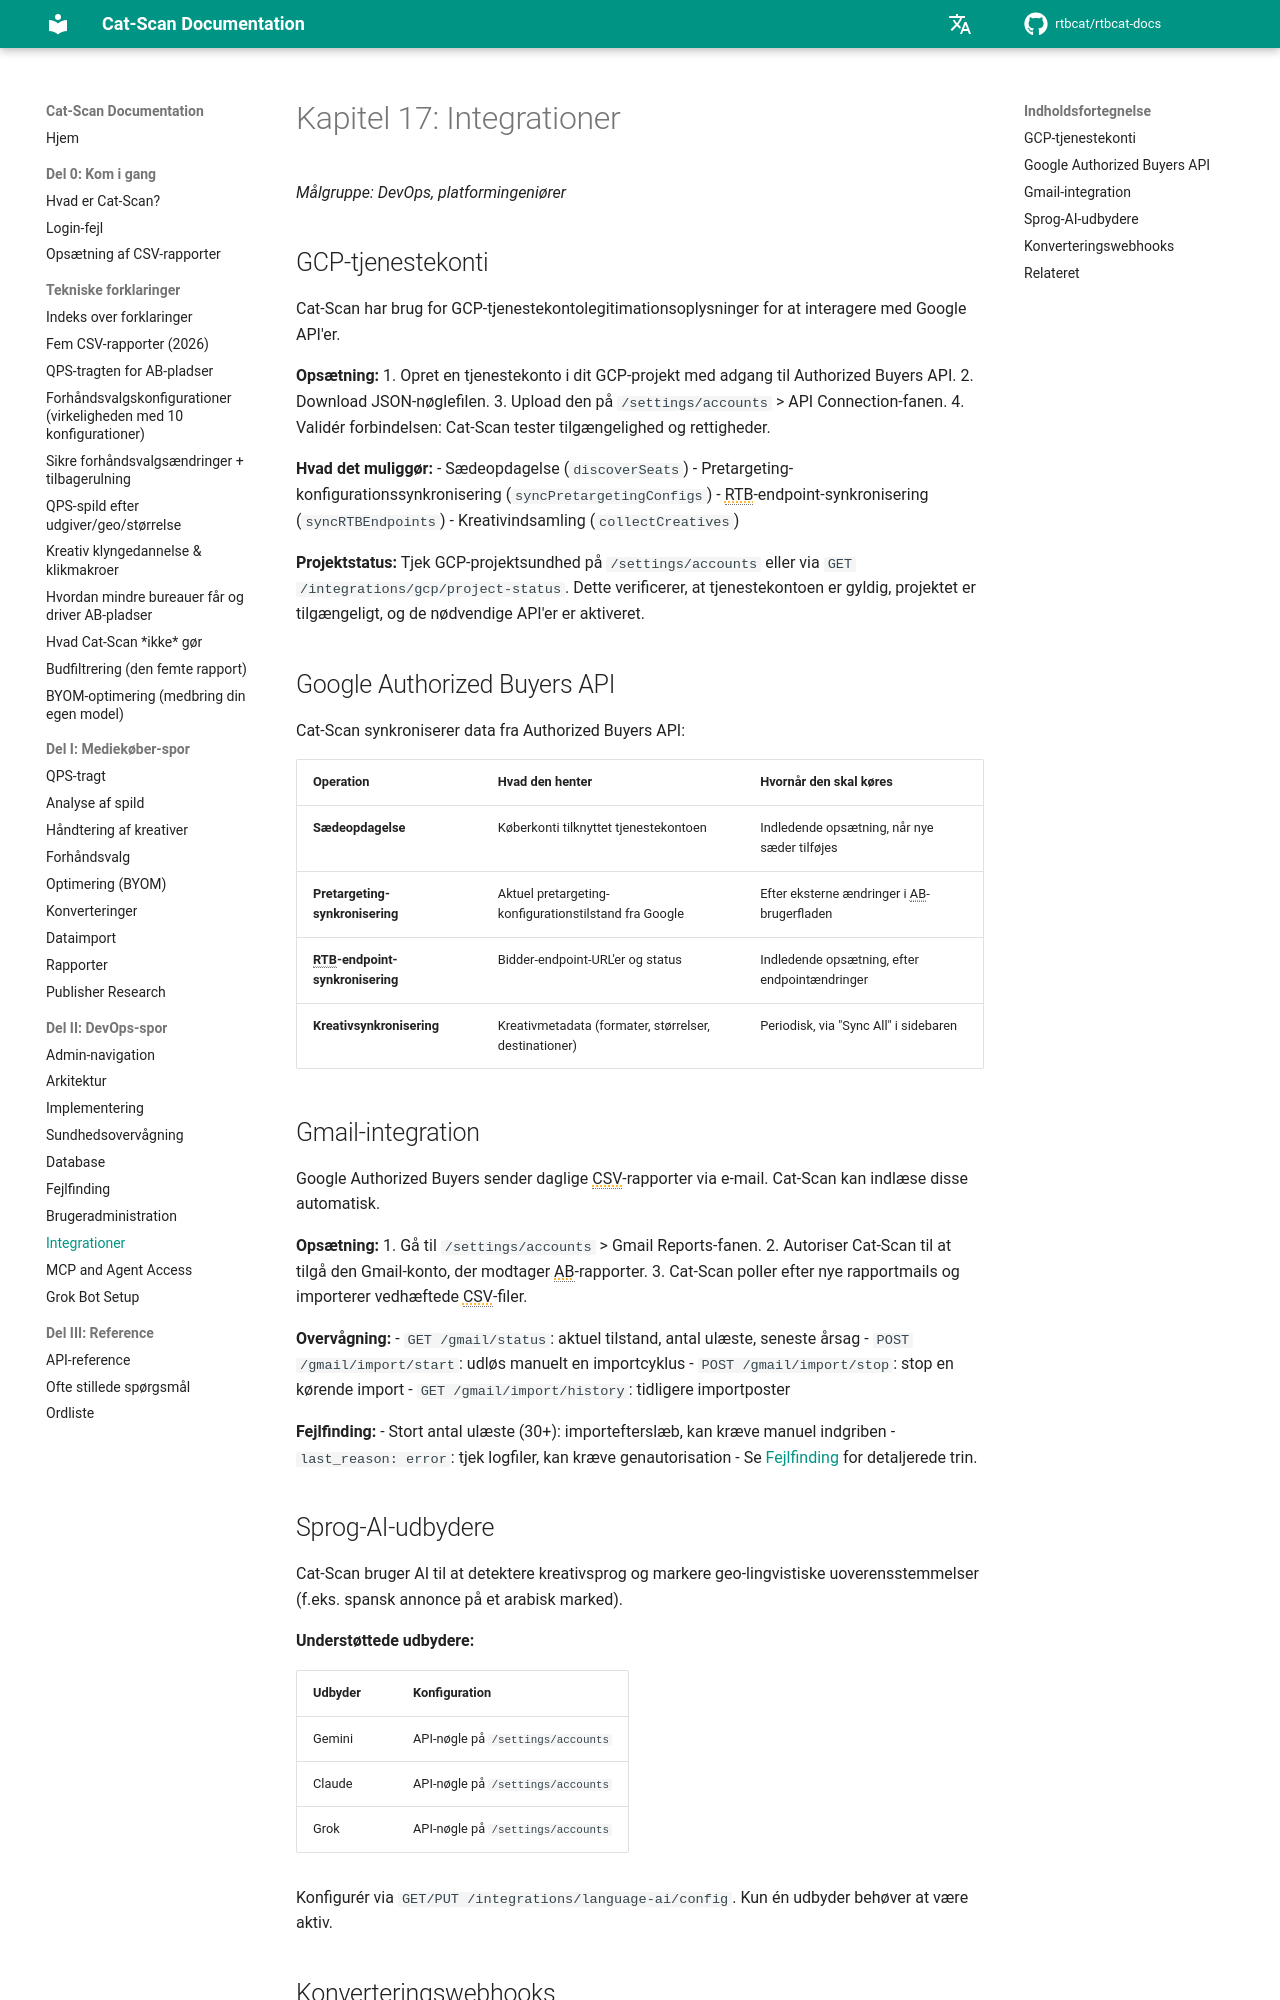

repository: rtbcat/rtbcat-docs · page: da/17-integrations/index.html · generator: mkdocs

# Kapitel 17: Integrationer

*Målgruppe: DevOps, platformingeniører*

## GCP-tjenestekonti

Cat-Scan har brug for GCP-tjenestekontolegitimationsoplysninger for at interagere med Google API'er.

**Opsætning:**
1. Opret en tjenestekonto i dit GCP-projekt med adgang til Authorized Buyers API.
2. Download JSON-nøglefilen.
3. Upload den på `/settings/accounts` > API Connection-fanen.
4. Validér forbindelsen: Cat-Scan tester tilgængelighed og rettigheder.

**Hvad det muliggør:**
- Sædeopdagelse (`discoverSeats`)
- Pretargeting-konfigurationssynkronisering (`syncPretargetingConfigs`)
- RTB-endpoint-synkronisering (`syncRTBEndpoints`)
- Kreativindsamling (`collectCreatives`)

**Projektstatus:**
Tjek GCP-projektsundhed på `/settings/accounts` eller via
`GET /integrations/gcp/project-status`. Dette verificerer, at tjenestekontoen er gyldig, projektet er tilgængeligt, og de nødvendige API'er er aktiveret.

## Google Authorized Buyers API

Cat-Scan synkroniserer data fra Authorized Buyers API:

| Operation | Hvad den henter | Hvornår den skal køres |
|-----------|----------------|----------------------|
| **Sædeopdagelse** | Køberkonti tilknyttet tjenestekontoen | Indledende opsætning, når nye sæder tilføjes |
| **Pretargeting-synkronisering** | Aktuel pretargeting-konfigurationstilstand fra Google | Efter eksterne ændringer i AB-brugerfladen |
| **RTB-endpoint-synkronisering** | Bidder-endpoint-URL'er og status | Indledende opsætning, efter endpointændringer |
| **Kreativsynkronisering** | Kreativmetadata (formater, størrelser, destinationer) | Periodisk, via "Sync All" i sidebaren |

## Gmail-integration

Google Authorized Buyers sender daglige CSV-rapporter via e-mail. Cat-Scan kan indlæse disse automatisk.

**Opsætning:**
1. Gå til `/settings/accounts` > Gmail Reports-fanen.
2. Autoriser Cat-Scan til at tilgå den Gmail-konto, der modtager AB-rapporter.
3. Cat-Scan poller efter nye rapportmails og importerer vedhæftede CSV-filer.

**Overvågning:**
- `GET /gmail/status`: aktuel tilstand, antal ulæste, seneste årsag
- `POST /gmail/import/start`: udløs manuelt en importcyklus
- `POST /gmail/import/stop`: stop en kørende import
- `GET /gmail/import/history`: tidligere importposter

**Fejlfinding:**
- Stort antal ulæste (30+): importefterslæb, kan kræve manuel indgriben
- `last_reason: error`: tjek logfiler, kan kræve genautorisation
- Se [Fejlfinding](15-troubleshooting.md) for detaljerede trin.
